Run: headless pygame with SDL's dummy video driver; simulated clock (each Clock.tick advances the game by its frame time, no real sleeping); random seed 0; keys injected as events and as key.get_pressed() state; no mouse input.
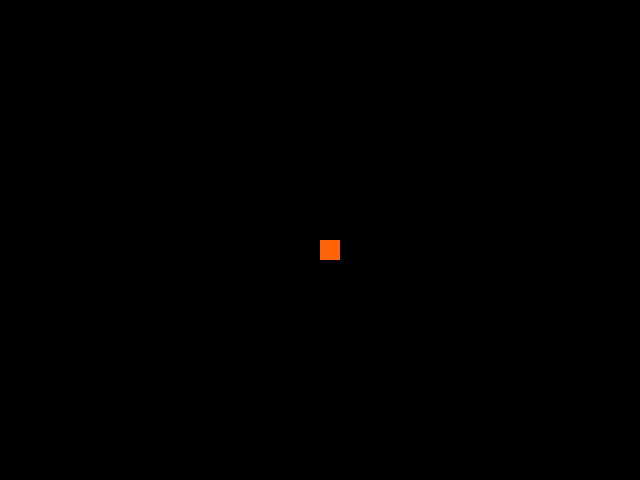
Frame 1 of 4 · flips 1–60 · no input
Frame 2 of 4 · flips 61–180 · tapped SPACE, RETURN · held RIGHT (→), D · screen unchanged from frame 1, image omitted
Frame 3 of 4 · flips 181–300 · held DOWN (↓), S · screen unchanged from frame 2, image omitted
Frame 4 of 4 · flips 301–420 · held LEFT (←), A, UP (↑), W · screen unchanged from frame 3, image omitted

The pygame program that drew these frames:

import pygame, sys

pygame.init()

orange = (255,100,10)

#Variables for window and tiles
#clock = pygame.time.Clock()
#FPS = 60
WIDTH = 640
HEIGHT = 480
TILE_SIZE = 20
screen = pygame.display.set_mode((WIDTH, HEIGHT))
pygame.display.set_caption("Tetris")

# Game States
RESTART = -1
PLAYING = 0
GAME_OVER = 1
game_state = PLAYING

# Game Loop
while True:

   while game_state == PLAYING:

       for event in pygame.event.get():

           if event.type == pygame.QUIT:
               pygame.quit()
               sys.exit()

       screen.fill((0,0,0))
       pygame.draw.rect(screen, orange, (WIDTH/2, HEIGHT/2, TILE_SIZE,TILE_SIZE))
       pygame.display.update()
